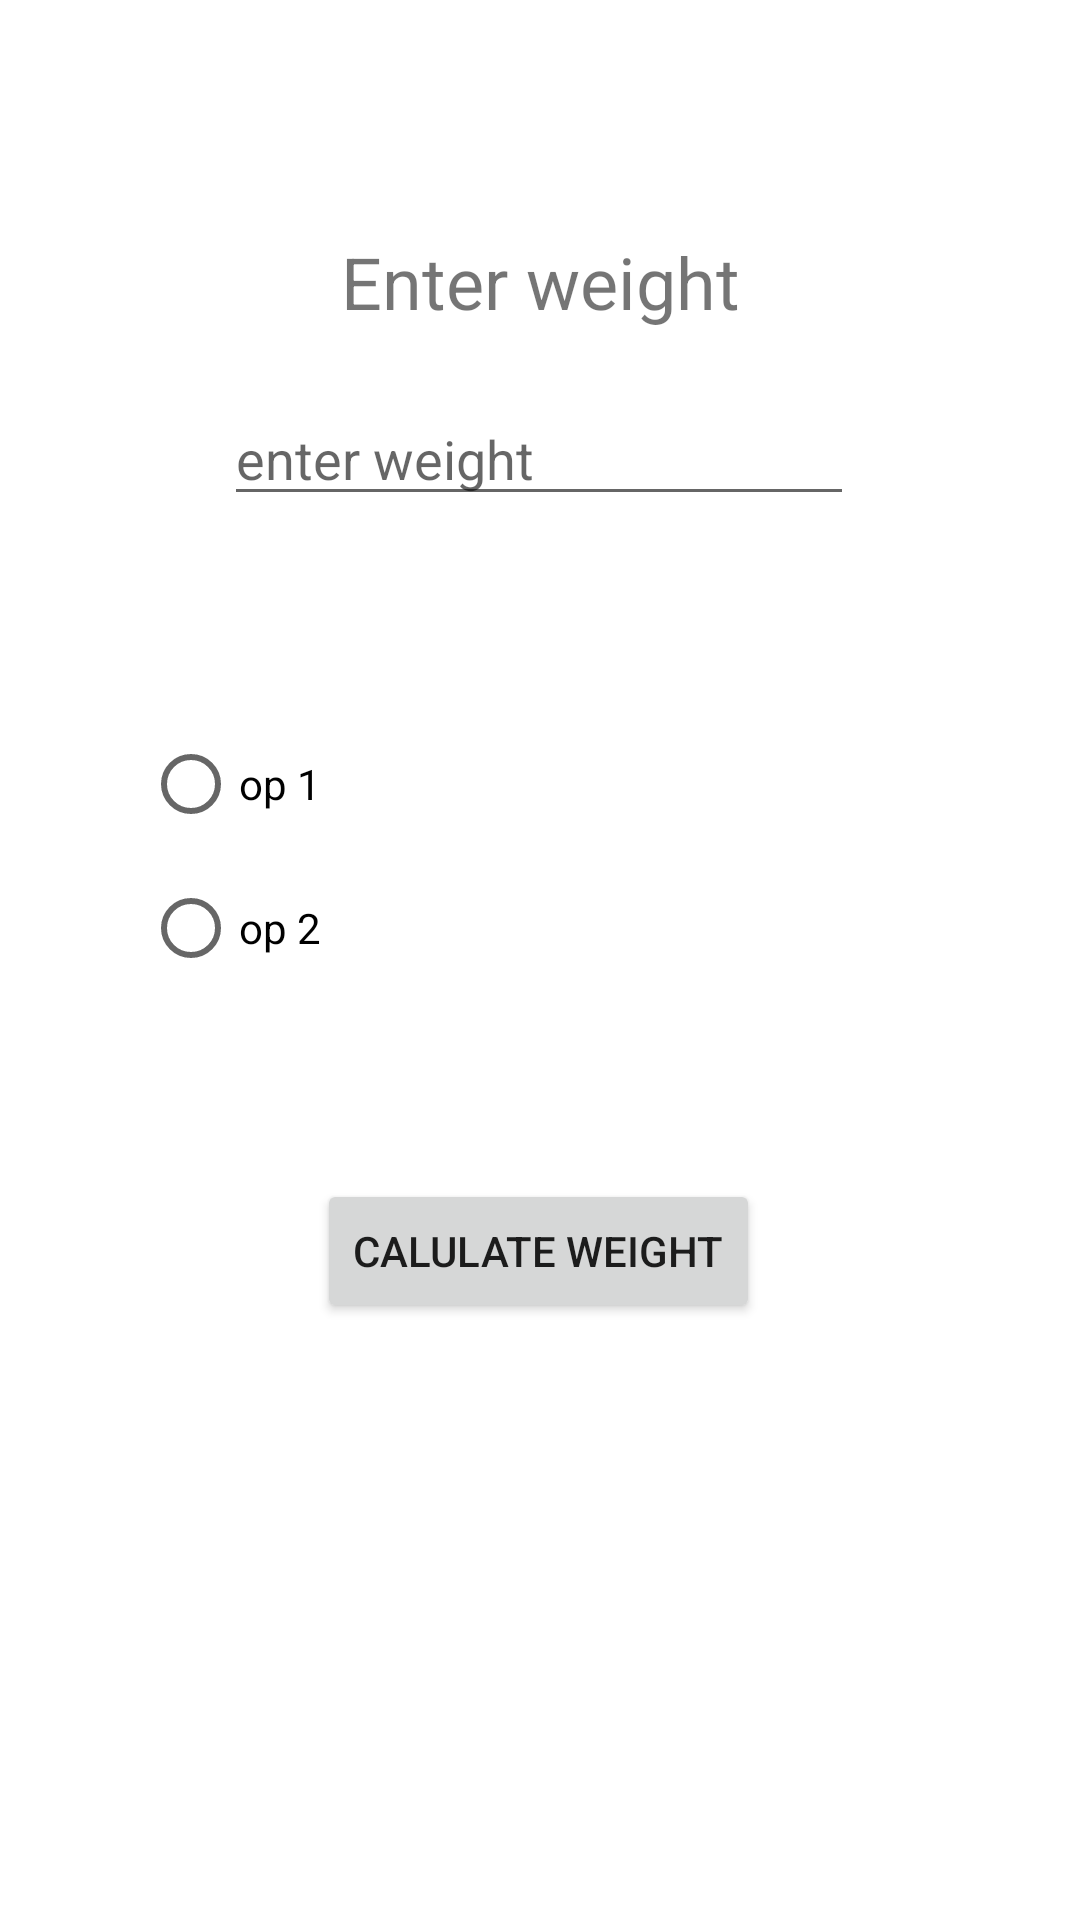

Produce the Android XML layout that renders to this screen, including the resource entries it uses.
<!-- AndroidManifest.xml: application theme Theme.Ch2TP -->
<!-- res/layout/activity_main3.xml -->
<?xml version="1.0" encoding="utf-8"?>
<androidx.constraintlayout.widget.ConstraintLayout xmlns:android="http://schemas.android.com/apk/res/android"
    xmlns:app="http://schemas.android.com/apk/res-auto"
    xmlns:tools="http://schemas.android.com/tools"
    android:layout_width="match_parent"
    android:layout_height="match_parent"
    tools:context=".MainActivity3">

    <TextView
        android:id="@+id/textView3"
        android:layout_width="wrap_content"
        android:layout_height="wrap_content"
        android:text="Enter weight"
        android:textSize="24sp"
        app:layout_constraintBottom_toBottomOf="parent"
        app:layout_constraintEnd_toEndOf="parent"
        app:layout_constraintStart_toStartOf="parent"
        app:layout_constraintTop_toTopOf="parent"
        app:layout_constraintVertical_bias="0.128" />

    <RadioGroup
        android:id="@+id/radioGroup"
        android:layout_width="264dp"
        android:layout_height="131dp"
        app:layout_constraintBottom_toBottomOf="parent"
        app:layout_constraintEnd_toEndOf="parent"
        app:layout_constraintHorizontal_bias="0.496"
        app:layout_constraintStart_toStartOf="parent"
        app:layout_constraintTop_toTopOf="parent"
        app:layout_constraintVertical_bias="0.466">

        <RadioButton
            android:id="@+id/radioButton"
            android:layout_width="match_parent"
            android:layout_height="wrap_content"
            android:text="op 1" />

        <RadioButton
            android:id="@+id/radioButton2"
            android:layout_width="match_parent"
            android:layout_height="wrap_content"
            android:text="op 2" />
    </RadioGroup>

    <EditText
        android:id="@+id/editTextNumberDecimal"
        android:layout_width="wrap_content"
        android:layout_height="wrap_content"
        android:ems="10"
        android:hint="enter weight"
        android:inputType="numberDecimal"
        app:layout_constraintBottom_toBottomOf="parent"
        app:layout_constraintEnd_toEndOf="parent"
        app:layout_constraintHorizontal_bias="0.497"
        app:layout_constraintStart_toStartOf="parent"
        app:layout_constraintTop_toTopOf="parent"
        app:layout_constraintVertical_bias="0.218" />

    <Button
        android:id="@+id/button3"
        android:layout_width="wrap_content"
        android:layout_height="wrap_content"
        android:text="calulate weight"
        app:layout_constraintBottom_toBottomOf="parent"
        app:layout_constraintEnd_toEndOf="parent"
        app:layout_constraintHorizontal_bias="0.498"
        app:layout_constraintStart_toStartOf="parent"
        app:layout_constraintTop_toTopOf="parent"
        app:layout_constraintVertical_bias="0.664" />
</androidx.constraintlayout.widget.ConstraintLayout>
<!-- resources referenced by this layout -->
<resources>
  <style name="Theme.Ch2TP" parent="Theme.MaterialComponents.DayNight.DarkActionBar">
          
          <item name="colorPrimary">@color/purple_500</item>
          <item name="colorPrimaryVariant">@color/purple_700</item>
          <item name="colorOnPrimary">@color/white</item>
          
          <item name="colorSecondary">@color/teal_200</item>
          <item name="colorSecondaryVariant">@color/teal_700</item>
          <item name="colorOnSecondary">@color/black</item>
          
          <item name="android:statusBarColor" tools:targetApi="l">?attr/colorPrimaryVariant</item>
          
      </style>
  <!-- not gathered from this repository: default colours our renderer supplied (Android Studio template values) -->
  <color name="purple_500">#FF6200EE</color>
  <color name="purple_700">#FF3700B3</color>
  <color name="teal_200">#FF03DAC5</color>
  <color name="teal_700">#FF018786</color>
  <color name="black">#FF000000</color>
  <color name="white">#FFFFFFFF</color>
</resources>
